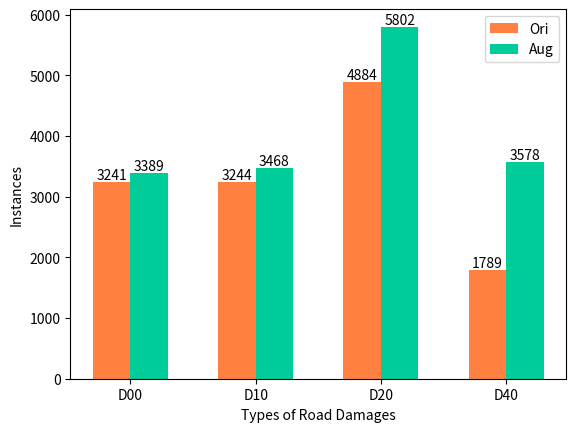

Reproduce this figure in Python.
# -*-coding:utf-8-*-
import matplotlib.pyplot as plt
x_label=['D00','D10','D20','D40']
#x_kedu
x1_data=[1,2,3,4]
x2_data=[i+0.3 for i in x1_data]
x3_data=[i+0.15 for i in x1_data]
#y_zuobiao
y1_data=[3389,3468,5802,3578]#zengqiang
y2_data=[3241,3244,4884,1789]#yuanshi

# for i in range(len(x_label)):
plt.xticks(x3_data,x_label)
p1=plt.bar(x1_data, y2_data,lw=0.5,width=0.3,fc=(1,0.5,0.25),label = 'Ori')
plt.bar_label(p1)
p2=plt.bar(x2_data, y1_data,lw=0.5,width=0.3,fc=(0,0.8,0.6),label = 'Aug')
plt.bar_label(p2)

plt.title('')#Road damage classes distribution befor and after data augmention
plt.xlabel("Types of Road Damages")
plt.ylabel("Instances")
plt.legend()
plt.show()

